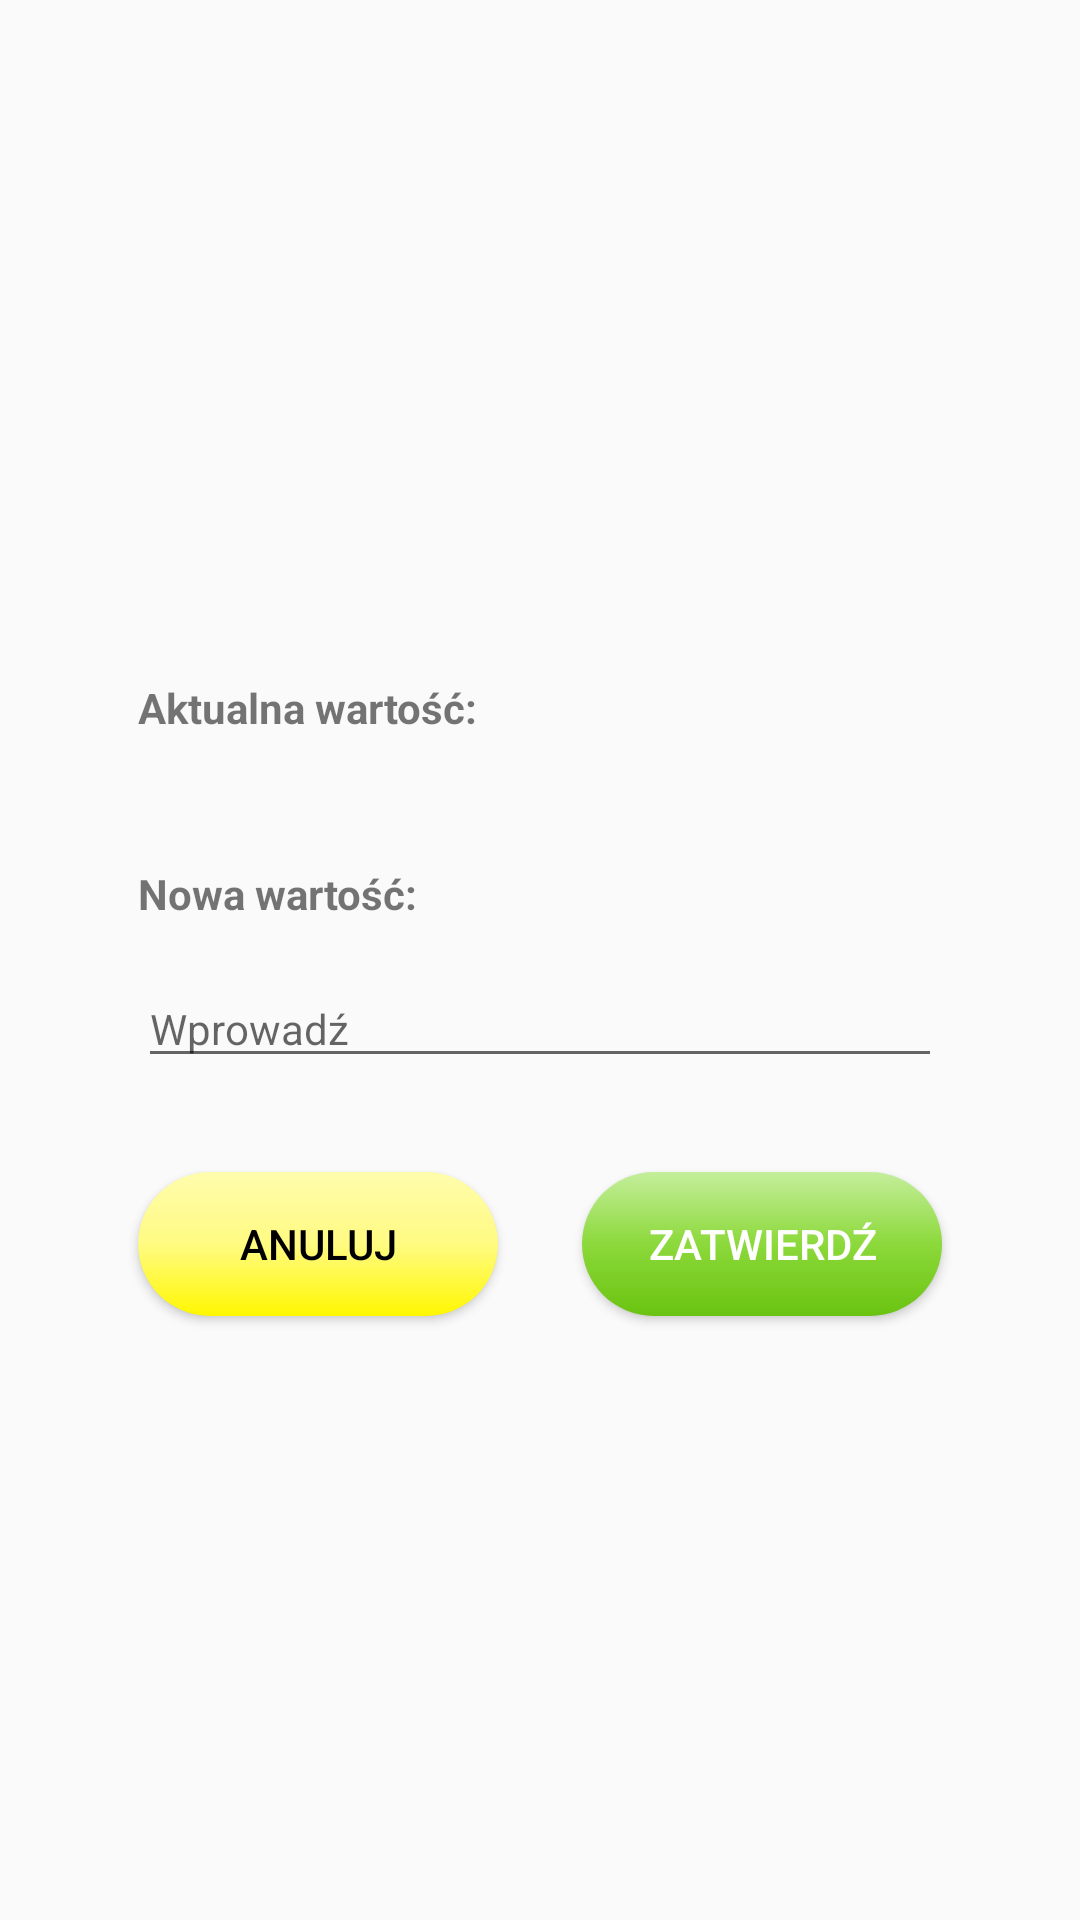

Here is an Android app screen rendered from its layout file. Give the layout XML and the strings, colors and styles it references.
<!-- AndroidManifest.xml: application theme AppTheme -->
<!-- res/layout/dialog_modify_data.xml -->
<?xml version="1.0" encoding="utf-8"?>
<android.support.constraint.ConstraintLayout
    xmlns:android="http://schemas.android.com/apk/res/android"
    xmlns:app="http://schemas.android.com/apk/res-auto"
    xmlns:tools="http://schemas.android.com/tools"
    android:layout_width="match_parent"
    android:layout_height="match_parent">

    <android.support.constraint.ConstraintLayout
        android:id="@+id/dialogLayout"
        android:layout_width="300dp"
        android:layout_height="300dp"
        android:layout_marginBottom="16dp"
        android:layout_marginEnd="16dp"
        android:layout_marginStart="16dp"
        android:layout_marginTop="16dp"
        app:layout_constraintBottom_toBottomOf="parent"
        app:layout_constraintEnd_toEndOf="parent"
        app:layout_constraintStart_toStartOf="parent"
        app:layout_constraintTop_toTopOf="parent">

        <TextView
            android:id="@+id/dialogTitle"
            android:layout_width="wrap_content"
            android:layout_height="wrap_content"
            android:layout_marginEnd="16dp"
            android:layout_marginStart="16dp"
            android:layout_marginTop="16dp"
            android:textColor="?attr/titlesColor"
            android:textSize="18sp"
            android:textStyle="bold"
            app:layout_constraintEnd_toEndOf="parent"
            app:layout_constraintStart_toStartOf="parent"
            app:layout_constraintTop_toTopOf="parent" />

        <TextView
            android:id="@+id/currentValue"
            android:layout_width="wrap_content"
            android:layout_height="wrap_content"
            android:layout_marginEnd="16dp"
            android:layout_marginStart="16dp"
            android:layout_marginTop="8dp"
            app:layout_constraintEnd_toEndOf="parent"
            app:layout_constraintStart_toStartOf="parent"
            app:layout_constraintTop_toBottomOf="@+id/textView12" />

        <TextView
            android:id="@+id/textView12"
            android:layout_width="wrap_content"
            android:layout_height="wrap_content"
            android:layout_marginStart="16dp"
            android:layout_marginTop="16dp"
            android:text="@string/current_val"
            android:textSize="14sp"
            android:textStyle="bold"
            app:layout_constraintStart_toStartOf="parent"
            app:layout_constraintTop_toBottomOf="@+id/dialogTitle" />

        <TextView
            android:id="@+id/textView13"
            android:layout_width="wrap_content"
            android:layout_height="wrap_content"
            android:layout_marginTop="16dp"
            android:text="@string/new_val"
            android:textStyle="bold"
            app:layout_constraintStart_toStartOf="@+id/textView12"
            app:layout_constraintTop_toBottomOf="@+id/currentValue" />

        <Button
            android:id="@+id/cancelButton"
            android:layout_width="120dp"
            android:layout_height="wrap_content"
            android:layout_marginBottom="16dp"
            android:layout_marginStart="16dp"
            android:layout_marginTop="16dp"
            android:background="@drawable/button_yellow_gradient"
            android:text="@string/cancel"
            android:textColor="?attr/titlesColor"
            app:layout_constraintBottom_toBottomOf="parent"
            app:layout_constraintStart_toStartOf="parent"
            app:layout_constraintTop_toBottomOf="@+id/newPassword" />

        <Button
            android:id="@+id/saveButton"
            android:layout_width="120dp"
            android:layout_height="wrap_content"
            android:layout_marginBottom="16dp"
            android:layout_marginEnd="16dp"
            android:layout_marginTop="16dp"
            android:background="@drawable/button_gradient"
            android:text="@string/save"
            android:textColor="@color/white"
            app:layout_constraintBottom_toBottomOf="parent"
            app:layout_constraintEnd_toEndOf="parent"
            app:layout_constraintTop_toBottomOf="@+id/newPassword" />

        <EditText
            android:id="@+id/newPassword"
            android:layout_width="0dp"
            android:layout_height="wrap_content"
            android:layout_marginEnd="16dp"
            android:layout_marginStart="16dp"
            android:layout_marginTop="16dp"
            android:ems="10"
            android:hint="@string/write"
            android:inputType="text"
            android:textSize="14sp"
            app:layout_constraintEnd_toEndOf="parent"
            app:layout_constraintStart_toStartOf="parent"
            app:layout_constraintTop_toBottomOf="@+id/textView13" />
    </android.support.constraint.ConstraintLayout>
</android.support.constraint.ConstraintLayout>
<!-- resources referenced by this layout -->
<resources>
  <color name="white">#ffffff</color>
  <!-- drawable button_gradient (drawable) -->
  <?xml version="1.0" encoding="UTF-8"?>
  <shape xmlns:android="http://schemas.android.com/apk/res/android" android:shape="rectangle" >
  
      <gradient
          android:angle="90"
          android:centerColor="@color/buttonGreenCenter"
          android:endColor="@color/buttonGreenEnd"
          android:startColor="@color/buttonGreenStart"
          android:type="linear" />
  
      <corners
          android:radius="60dp"/>
  
  
  </shape>
  <!-- drawable button_yellow_gradient (drawable) -->
  <?xml version="1.0" encoding="utf-8"?>
  <shape xmlns:android="http://schemas.android.com/apk/res/android" android:shape="rectangle" >
  
      <gradient
          android:angle="90"
          android:centerColor="@color/yellowCenter"
          android:endColor="@color/yellowEnd"
          android:startColor="@color/yellowStart"
          android:type="linear" />
  
      <corners
          android:radius="60dp"/>
  
  
  </shape>
  <string name="cancel">Anuluj</string>
  <string name="current_val">Aktualna wartość:</string>
  <string name="new_val">Nowa wartość:</string>
  <string name="save">Zatwierdź</string>
  <string name="write">Wprowadź</string>
  <style name="AppTheme" parent="Theme.AppCompat.Light.DarkActionBar">
          
          <item name="fontPath">"fonts/ArchitectsDaughter.ttf"</item>
          <item name="colorPrimary">@color/colorPrimaryGreen</item>
          <item name="colorPrimaryDark">@color/colorPrimaryDarkGreen</item>
          <item name="colorAccent">@color/buttonGreenCenter</item>
          <item name="buttonTextColor">@color/white</item>
          <item name="titlesColor">@color/black</item>
      </style>
  <color name="buttonGreenCenter">#8cd93b</color>
  <color name="buttonGreenEnd">#c4ee9b</color>
  <color name="buttonGreenStart">#6ac310</color>
  <color name="yellowCenter">#fffb82</color>
  <color name="yellowEnd">#fffcad</color>
  <color name="yellowStart">#fff700</color>
  <color name="colorPrimaryGreen">#6db556</color>
  <color name="colorPrimaryDarkGreen">#579c29</color>
  <color name="black">#000000</color>
</resources>
